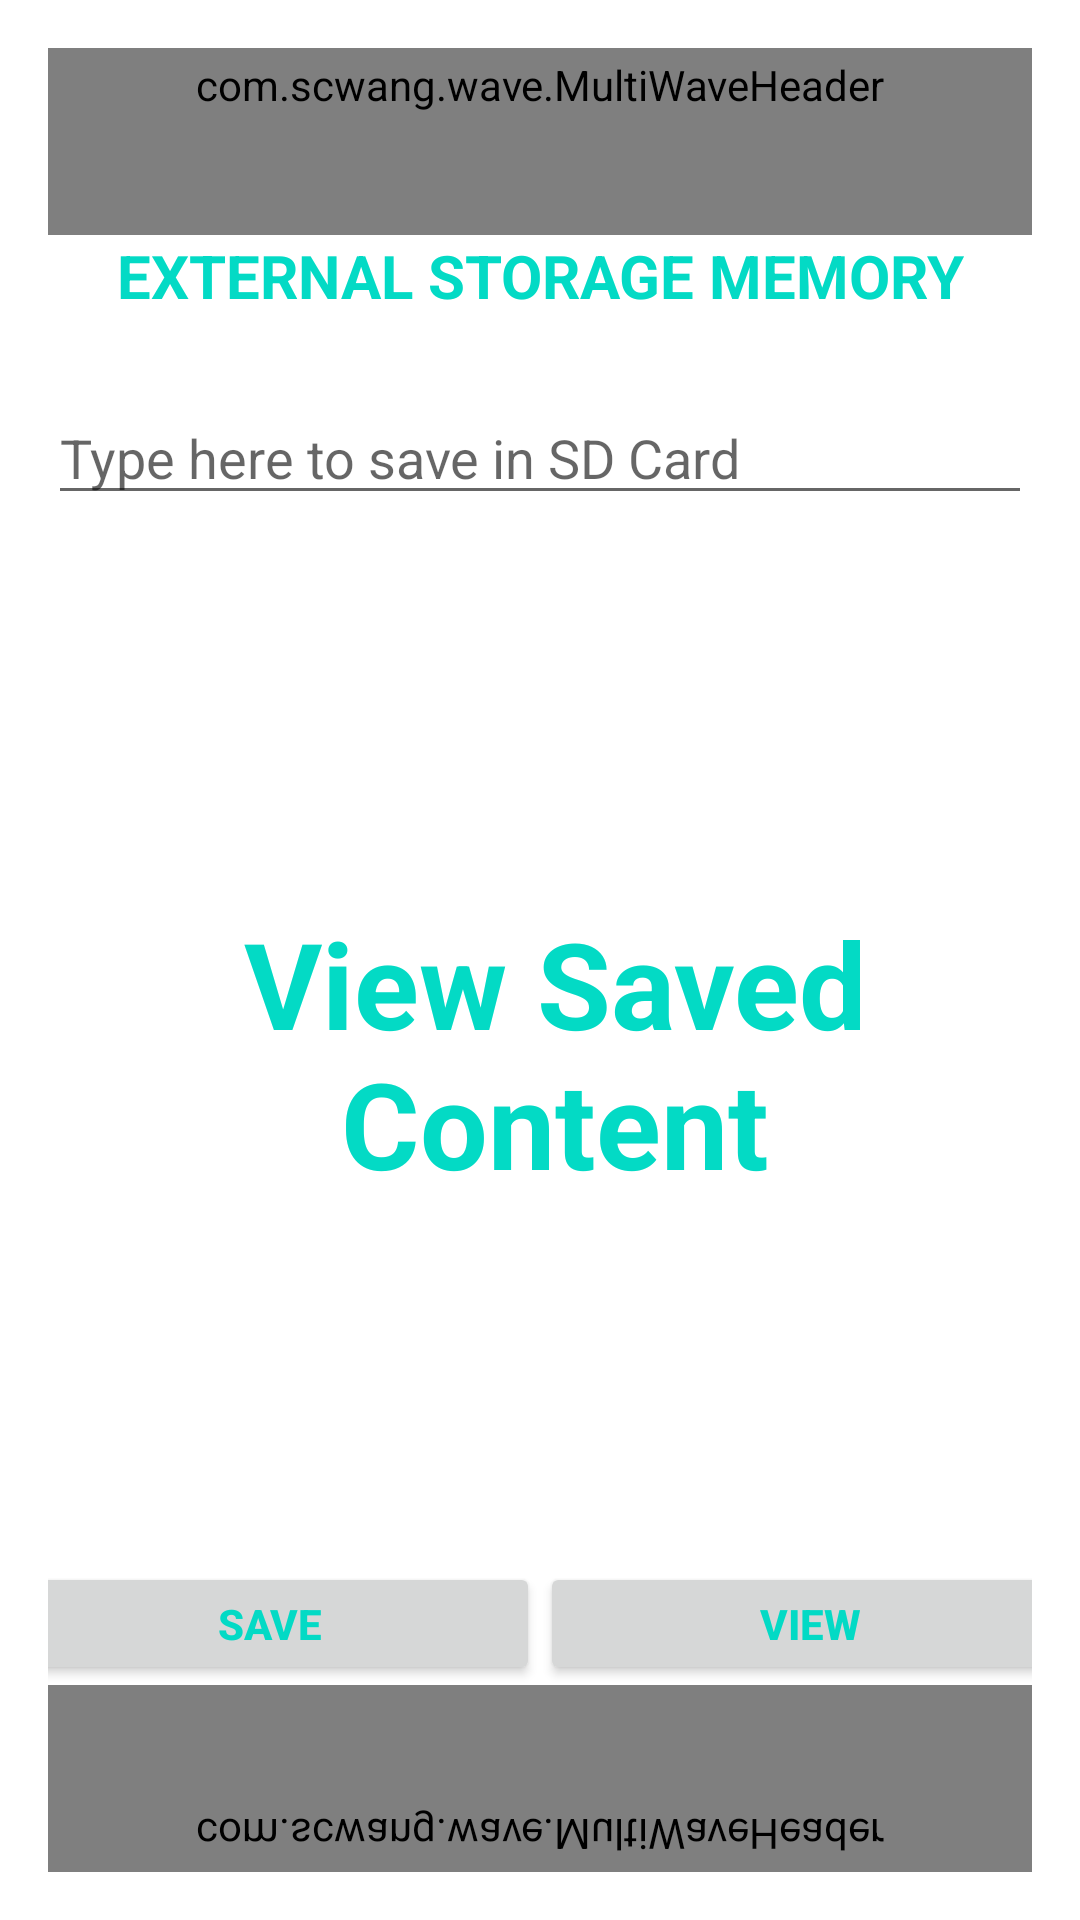

Android layout source for this screen:
<!-- AndroidManifest.xml: application theme Theme.TabLayoutClick -->
<!-- res/layout/activity_external.xml -->
<?xml version="1.0" encoding="utf-8"?>
<LinearLayout xmlns:android="http://schemas.android.com/apk/res/android"
    xmlns:app="http://schemas.android.com/apk/res-auto"
    xmlns:tools="http://schemas.android.com/tools"
    android:layout_width="match_parent"
    android:layout_height="match_parent"
    android:gravity="center"
    android:orientation="vertical"
    android:padding="16dp"
    tools:context=".ExternalActivity">
    <com.scwang.wave.MultiWaveHeader
        android:layout_height="100dp"
        android:id="@+id/wave"
        android:layout_width="match_parent"/>
    <TextView
        android:layout_width="match_parent"
        android:layout_height="wrap_content"
        android:text="EXTERNAL STORAGE MEMORY"
        android:gravity="center"
        android:textStyle="bold"
        android:textSize="20dp"
        android:textColor="@color/teal_200"/>
    <EditText android:layout_height="wrap_content"
        android:layout_width="match_parent"
        android:id="@+id/ed"
        android:layout_marginTop="25dp"
        android:hint="Type here to save in SD Card"/>

    <TextView
        android:id="@+id/tt"
        android:layout_width="354dp"
        android:layout_height="329dp"
        android:layout_marginLeft="5dp"
        android:layout_marginTop="15dp"
        android:gravity="center"
        android:text="View Saved Content"
        android:textColor="@color/teal_200"
        android:textSize="40dp"
        android:textStyle="bold" />

    <LinearLayout
        android:layout_width="360dp"
        android:layout_height="41dp"
        android:layout_marginTop="5dp"
        android:orientation="horizontal">

        <Button
            android:id="@+id/bt"
            android:layout_width="wrap_content"
            android:layout_height="wrap_content"
            android:layout_weight="1"
            android:text="Save"
            android:textColor="@color/teal_200"
            android:textStyle="bold" />

        <Button
            android:id="@+id/bt2"
            android:layout_width="wrap_content"
            android:layout_height="wrap_content"
            android:layout_weight="1"
            android:text="View"
            android:textColor="@color/teal_200"
            android:textStyle="bold" />
    </LinearLayout>

    <com.scwang.wave.MultiWaveHeader
        android:layout_height="100dp"
        android:id="@+id/wave2"
        android:scaleY="-1"
        android:layout_alignParentBottom="true"
        android:layout_width="match_parent"/>
</LinearLayout>
<!-- resources referenced by this layout -->
<resources>
  <style name="Theme.TabLayoutClick" parent="Theme.MaterialComponents.DayNight.DarkActionBar">
          
          <item name="colorPrimary">@color/purple_500</item>
          <item name="colorPrimaryVariant">@color/purple_700</item>
          <item name="colorOnPrimary">@color/white</item>
          
          <item name="colorSecondary">@color/teal_200</item>
          <item name="colorSecondaryVariant">@color/teal_700</item>
          <item name="colorOnSecondary">@color/black</item>
          
          <item name="android:statusBarColor" tools:targetApi="l">?attr/colorPrimaryVariant</item>
          
      </style>
  <!-- not gathered from this repository: default colours our renderer supplied (Android Studio template values) -->
  <color name="purple_500">#FF6200EE</color>
  <color name="purple_700">#FF3700B3</color>
  <color name="teal_200">#FF03DAC5</color>
  <color name="teal_700">#FF018786</color>
  <color name="black">#FF000000</color>
  <color name="white">#FFFFFFFF</color>
</resources>
